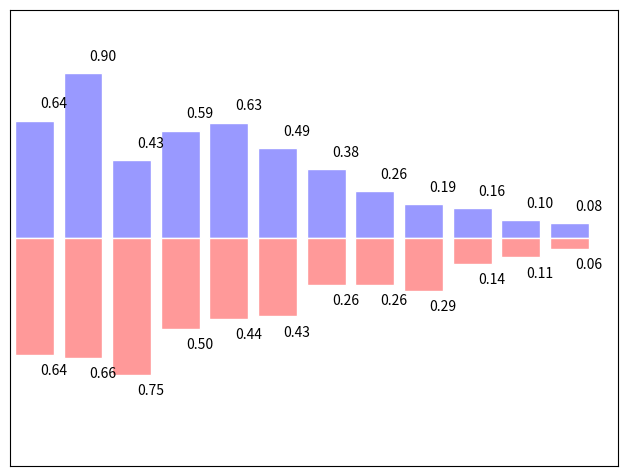

The script that saved this image:
import numpy as np
import matplotlib.pyplot as plt

n = 12
X = np.arange(n)
rng = np.random.default_rng()
Y1 = (1 - X / float(n)) * rng.uniform(0.5, 1.0, n)
Y2 = (1 - X / float(n)) * rng.uniform(0.5, 1.0, n)

plt.axes([0.025, 0.025, 0.95, 0.95])
plt.bar(X, +Y1, facecolor="#9999ff", edgecolor="white")
plt.bar(X, -Y2, facecolor="#ff9999", edgecolor="white")

for x, y in zip(X, Y1):
    plt.text(x + 0.4, y + 0.05, f"{y:.2f}", ha="center", va="bottom")

for x, y in zip(X, Y2):
    plt.text(x + 0.4, -y - 0.05, f"{y:.2f}", ha="center", va="top")

plt.xlim(-0.5, n)
plt.xticks([])
plt.ylim(-1.25, 1.25)
plt.yticks([])

plt.show()